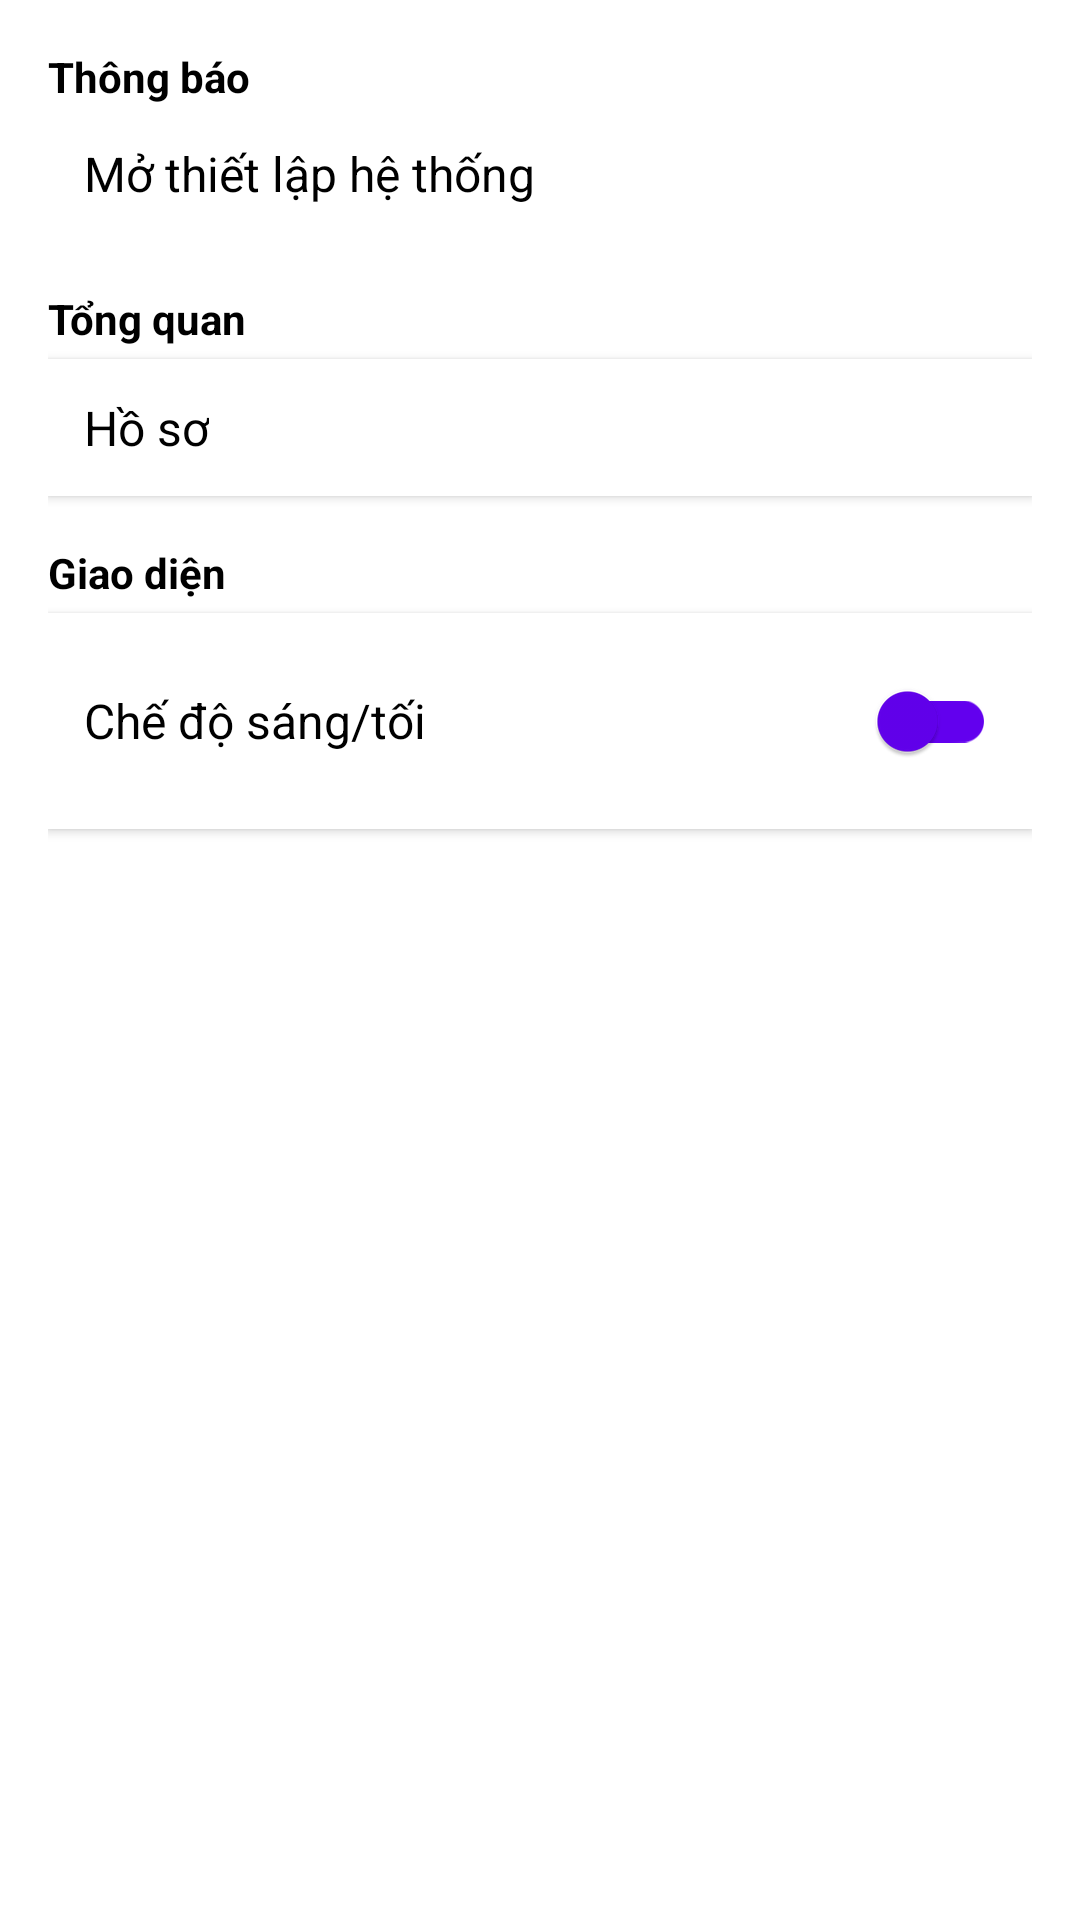

Here is an Android app screen rendered from its layout file. Give the layout XML and the strings, colors and styles it references.
<!-- AndroidManifest.xml: application theme Base.Theme.ProjectManagement -->
<!-- res/layout/fragment_setting.xml -->
<?xml version="1.0" encoding="utf-8"?>
<LinearLayout xmlns:android="http://schemas.android.com/apk/res/android"
    xmlns:app="http://schemas.android.com/apk/res-auto"
    xmlns:tools="http://schemas.android.com/tools"
    android:layout_width="match_parent"
    android:layout_height="match_parent"
    android:orientation="vertical"
    android:background="?attr/colorSurface"
    android:padding="16dp"
    tools:context=".ui.setting.SettingFragment">

    
    <TextView
        android:layout_width="wrap_content"
        android:layout_height="wrap_content"
        android:text="Thông báo"
        android:textStyle="bold"
        android:textColor="?attr/colorOnSurface"
        android:textSize="14sp" />
    <LinearLayout
        android:id="@+id/layoutNotificationSetting"
        android:layout_width="match_parent"
        android:layout_height="wrap_content"
        android:orientation="vertical"
        android:background="?attr/colorSurface"
        android:padding="12dp"
        android:layout_marginBottom="16dp"
        android:layout_marginTop="0dp"
        android:layout_marginStart="0dp"
        android:layout_marginEnd="0dp">
        <TextView
            android:layout_width="wrap_content"
            android:layout_height="wrap_content"
            android:text="Mở thiết lập hệ thống"
            android:textColor="?attr/colorOnSurface"
            android:textSize="16sp" />
    </LinearLayout>

    
    <TextView
        android:layout_width="wrap_content"
        android:layout_height="wrap_content"
        android:text="Tổng quan"
        android:textStyle="bold"
        android:textColor="?attr/colorOnSurface"
        android:textSize="14sp"
        android:layout_marginBottom="4dp" />

    <LinearLayout
        android:id="@+id/layoutProfile"
        android:layout_width="match_parent"
        android:layout_height="wrap_content"
        android:orientation="vertical"
        android:background="?attr/colorSurface"
        android:padding="12dp"
        android:layout_marginBottom="16dp"
        android:layout_marginTop="0dp"
        android:layout_marginStart="0dp"
        android:layout_marginEnd="0dp"
        android:elevation="2dp"
        android:clipToPadding="false">

        <TextView
            android:layout_width="wrap_content"
            android:layout_height="wrap_content"
            android:text="Hồ sơ"
            android:textColor="?attr/colorOnSurface"
            android:textSize="16sp" />
    </LinearLayout>

    
    <TextView
        android:layout_width="wrap_content"
        android:layout_height="wrap_content"
        android:text="Giao diện"
        android:textStyle="bold"
        android:textColor="?attr/colorOnSurface"
        android:textSize="14sp"
        android:layout_marginBottom="4dp" />

    <LinearLayout
        android:layout_width="match_parent"
        android:layout_height="wrap_content"
        android:orientation="horizontal"
        android:background="?attr/colorSurface"
        android:padding="12dp"
        android:gravity="center_vertical"
        android:elevation="2dp"
        android:clipToPadding="false">

        <TextView
            android:layout_width="0dp"
            android:layout_height="wrap_content"
            android:layout_weight="1"
            android:text="Chế độ sáng/tối"
            android:textColor="?attr/colorOnSurface"
            android:textSize="16sp" />

        <androidx.appcompat.widget.SwitchCompat
            android:id="@+id/switch_theme"
            android:layout_width="wrap_content"
            android:layout_height="wrap_content"
            android:checked="false"
            android:text=""
            app:thumbTint="?attr/colorPrimary"
            app:trackTint="?attr/colorPrimary" />
    </LinearLayout>

</LinearLayout>
<!-- resources referenced by this layout -->
<resources>
  <style name="Base.Theme.ProjectManagement" parent="Theme.MaterialComponents.DayNight.NoActionBar">
          
          <item name="android:colorPrimary">@color/colorAccent</item>
          <item name="android:colorPrimaryDark">@color/colorAccent</item>
          <item name="android:statusBarColor">@color/colorAccent</item>
          
      </style>
  <color name="colorAccent">#03A9F4</color>
</resources>
